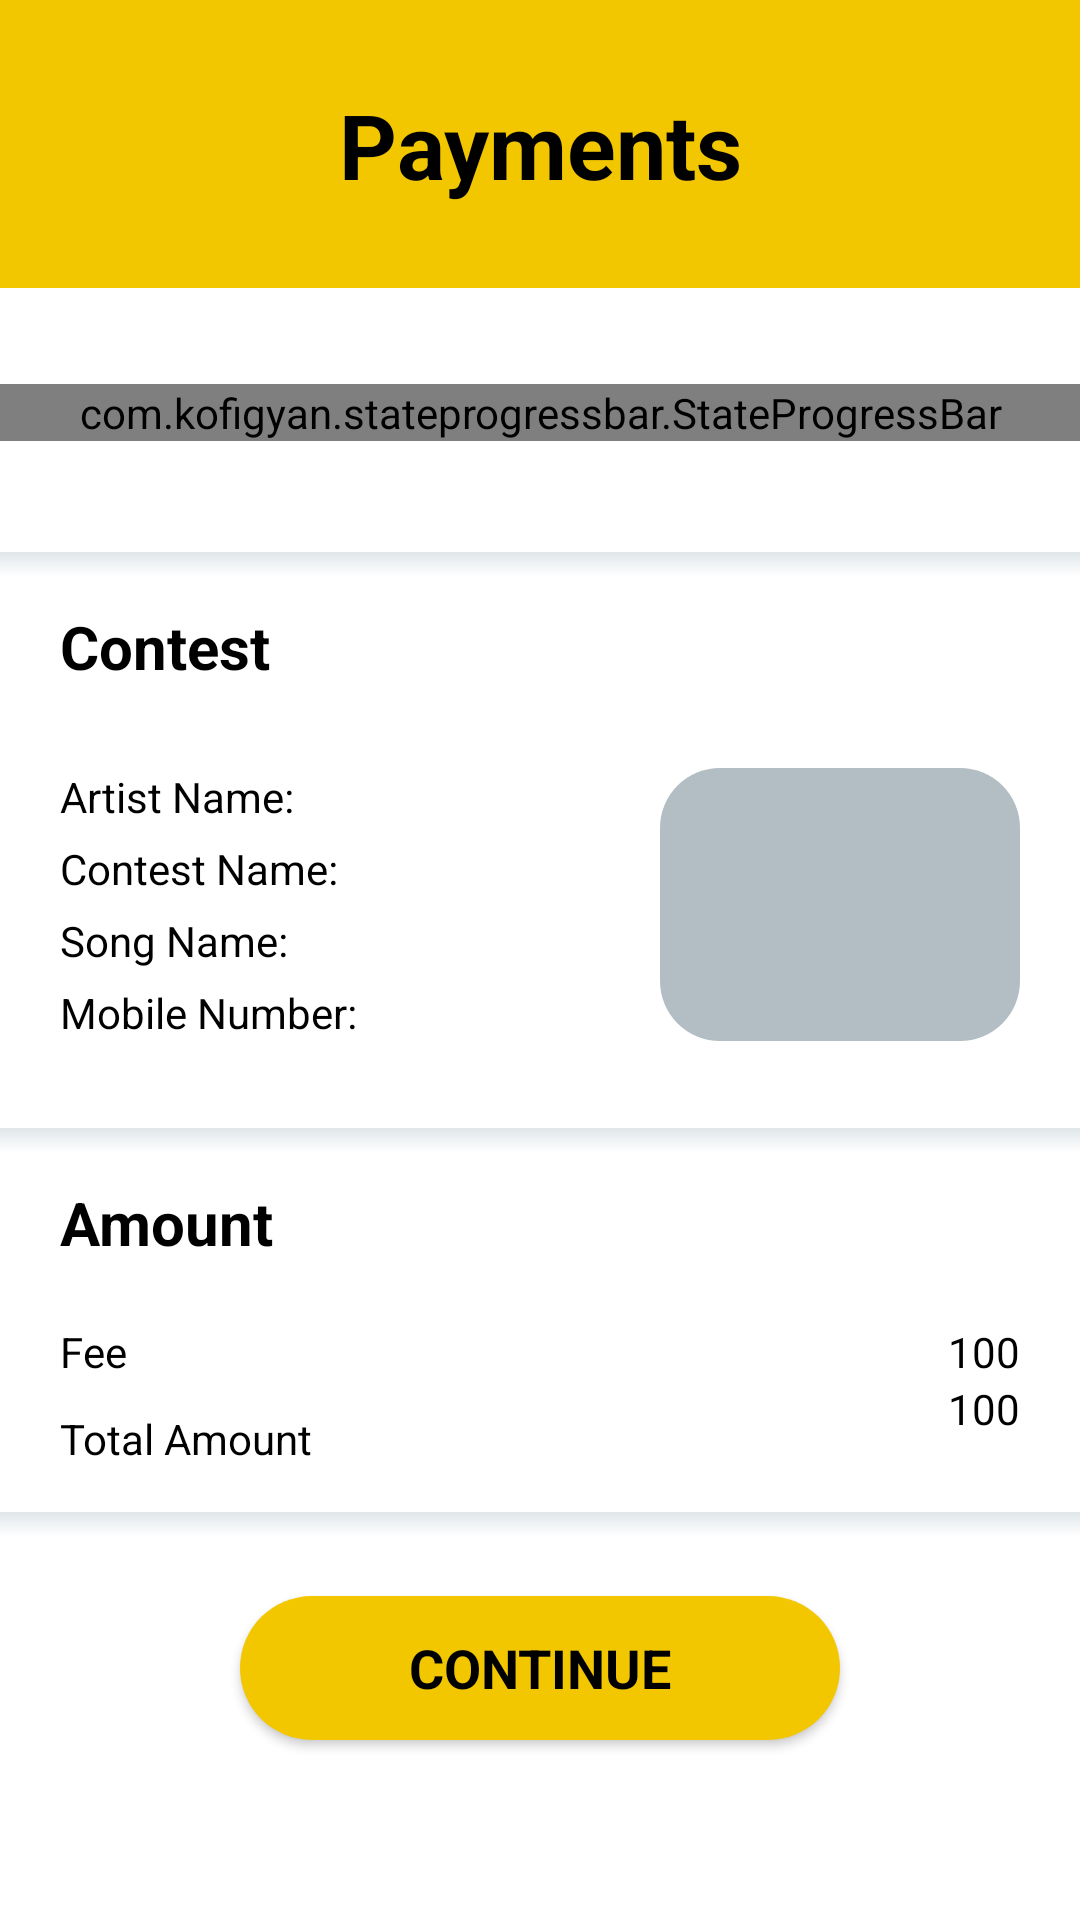

Write the Android layout XML for this screen, with the resource values it uses.
<!-- AndroidManifest.xml: application theme Base.Theme.Mic -->
<!-- res/layout/activity_payment_summary.xml -->
<?xml version="1.0" encoding="utf-8"?>
<androidx.constraintlayout.widget.ConstraintLayout
    xmlns:android="http://schemas.android.com/apk/res/android"
    xmlns:app="http://schemas.android.com/apk/res-auto"
    xmlns:tools="http://schemas.android.com/tools"
    android:layout_width="match_parent"
    android:layout_height="match_parent"
    tools:context=".PaymentSummary">


    <androidx.constraintlayout.widget.ConstraintLayout
        android:layout_width="match_parent"
        android:layout_height="0dp"
        android:background="@color/yellow"
        app:layout_constraintEnd_toEndOf="parent"
        app:layout_constraintHeight_percent="0.15"
        app:layout_constraintStart_toStartOf="parent"
        app:layout_constraintTop_toTopOf="parent">


        <TextView
            android:layout_width="match_parent"
            android:layout_height="wrap_content"
            android:gravity="center_horizontal"
            android:maxLines="1"
            android:text="Payments"
            android:textAlignment="center"
            android:textColor="@color/black"
            android:textSize="30sp"
            android:textStyle="bold"
            app:layout_constraintBottom_toBottomOf="parent"
            app:layout_constraintEnd_toEndOf="parent"
            app:layout_constraintStart_toStartOf="parent"
            app:layout_constraintTop_toTopOf="parent"/>

    </androidx.constraintlayout.widget.ConstraintLayout>

    <androidx.constraintlayout.widget.Guideline
        android:id="@+id/guideline15"
        android:layout_width="wrap_content"
        android:layout_height="wrap_content"
        android:orientation="horizontal"
        app:layout_constraintGuide_percent="0.2"/>

    <com.kofigyan.stateprogressbar.StateProgressBar
        android:id="@+id/stateProgressBar"
        android:layout_width="match_parent"
        android:layout_height="wrap_content"
        app:layout_constraintEnd_toEndOf="parent"
        app:layout_constraintStart_toStartOf="parent"
        app:layout_constraintTop_toTopOf="@+id/guideline15"
        app:spb_animateToCurrentProgressState="true"
        app:spb_currentStateDescriptionColor="@color/black"
        app:spb_currentStateNumber="two"
        app:spb_maxStateNumber="three"
        app:spb_stateBackgroundColor="#ffffff"
        app:spb_stateDescriptionColor="#bdc3c7"
        app:spb_stateForegroundColor="#F3C700"
        app:spb_stateNumberBackgroundColor="@color/yellow"
        app:spb_stateNumberForegroundColor="@color/white"/>

    <androidx.constraintlayout.widget.Guideline
        android:id="@+id/guideline9"
        android:layout_width="wrap_content"
        android:layout_height="wrap_content"
        android:orientation="horizontal"
        app:layout_constraintGuide_percent="0.3"/>

    <View
        android:layout_width="0dp"
        android:layout_height="8dp"
        android:background="@drawable/payment_layout_shading"
        app:layout_constraintBottom_toTopOf="@+id/guideline9"
        app:layout_constraintEnd_toEndOf="parent"
        app:layout_constraintStart_toStartOf="parent"/>

    <TextView
        android:layout_width="wrap_content"
        android:layout_height="wrap_content"
        android:layout_marginStart="20dp"
        android:layout_marginLeft="20dp"
        android:layout_marginTop="10dp"
        android:text="Contest"
        android:textStyle="bold"
        android:textColor="@color/black"
        android:textSize="20sp"
        app:layout_constraintStart_toStartOf="parent"
        app:layout_constraintTop_toTopOf="@+id/guideline9"/>

    <androidx.constraintlayout.widget.Guideline
        android:id="@+id/guideline16"
        android:layout_width="wrap_content"
        android:layout_height="wrap_content"
        android:orientation="horizontal"
        app:layout_constraintGuide_percent="0.40"/>

    <TextView
        android:id="@+id/artistName"
        android:layout_width="wrap_content"
        android:layout_height="wrap_content"
        android:layout_marginStart="20dp"
        android:layout_marginLeft="20dp"
        android:text="Artist Name:"
        android:textColor="@color/black"
        app:layout_constraintStart_toStartOf="parent"
        app:layout_constraintTop_toTopOf="@+id/guideline16"/>

    <TextView
        android:id="@+id/contestName"
        android:layout_width="wrap_content"
        android:layout_height="wrap_content"
        android:layout_marginStart="20dp"
        android:layout_marginLeft="20dp"
        android:layout_marginTop="5dp"
        android:text="Contest Name:"
        android:textColor="@color/black"
        app:layout_constraintStart_toStartOf="parent"
        app:layout_constraintTop_toBottomOf="@+id/artistName"/>

    <TextView
        android:id="@+id/songName"
        android:layout_width="wrap_content"
        android:layout_height="wrap_content"
        android:layout_marginStart="20dp"
        android:layout_marginLeft="20dp"
        android:layout_marginTop="5dp"
        android:text="Song Name:"
        android:textColor="@color/black"
        app:layout_constraintStart_toStartOf="parent"
        app:layout_constraintTop_toBottomOf="@+id/contestName"/>

    <TextView
        android:id="@+id/mobileNo"
        android:layout_width="wrap_content"
        android:layout_height="wrap_content"
        android:layout_marginStart="20dp"
        android:layout_marginLeft="20dp"
        android:layout_marginTop="5dp"
        android:text="Mobile Number:"
        android:textColor="@color/black"
        app:layout_constraintStart_toStartOf="parent"
        app:layout_constraintTop_toBottomOf="@+id/songName"/>

    <ImageView
        android:layout_width="120dp"
        android:layout_height="0dp"
        android:layout_marginEnd="20dp"
        android:layout_marginRight="20dp"
        app:layout_constraintBottom_toBottomOf="@+id/mobileNo"
        app:layout_constraintEnd_toEndOf="parent"
        app:layout_constraintTop_toTopOf="@+id/guideline16"
        app:srcCompat="@drawable/payment_summary_photo_background"/>

    <androidx.constraintlayout.widget.Guideline
        android:id="@+id/guideline17"
        android:layout_width="wrap_content"
        android:layout_height="wrap_content"
        android:orientation="horizontal"
        app:layout_constraintGuide_percent="0.6"/>

    <View
        android:layout_width="0dp"
        android:layout_height="8dp"
        android:background="@drawable/payment_layout_shading"
        app:layout_constraintBottom_toTopOf="@+id/guideline17"
        app:layout_constraintEnd_toEndOf="parent"
        app:layout_constraintStart_toStartOf="parent"/>

    <TextView
        android:id="@+id/amount"
        android:layout_width="wrap_content"
        android:layout_height="wrap_content"
        android:layout_marginStart="20dp"
        android:layout_marginLeft="20dp"
        android:layout_marginTop="10dp"
        android:text="Amount"
        android:textStyle="bold"
        android:textColor="@color/black"
        android:textSize="20sp"
        app:layout_constraintStart_toStartOf="parent"
        app:layout_constraintTop_toTopOf="@+id/guideline17"/>

    <TextView
        android:id="@+id/fee"
        android:layout_width="wrap_content"
        android:layout_height="wrap_content"
        android:layout_marginStart="20dp"
        android:layout_marginLeft="20dp"
        android:layout_marginTop="20dp"
        android:text="Fee"
        android:textColor="@color/black"
        app:layout_constraintStart_toStartOf="parent"
        app:layout_constraintTop_toBottomOf="@+id/amount"/>

    <TextView
        android:id="@+id/total_amount"
        android:layout_width="wrap_content"
        android:layout_height="wrap_content"
        android:layout_marginStart="20dp"
        android:layout_marginLeft="20dp"
        android:layout_marginTop="10dp"
        android:text="Total Amount"
        android:textColor="@color/black"
        app:layout_constraintStart_toStartOf="parent"
        app:layout_constraintTop_toBottomOf="@+id/fee"/>


    <TextView
        android:id="@+id/feeRs"
        android:layout_width="wrap_content"
        android:layout_height="0dp"
        android:layout_marginEnd="20dp"
        android:layout_marginRight="20dp"
        android:text="100"
        android:textColor="@color/black"
        app:layout_constraintEnd_toEndOf="parent"
        app:layout_constraintTop_toTopOf="@+id/fee"/>

    <TextView
        android:id="@+id/totalAmountRS"
        android:layout_width="wrap_content"
        android:layout_height="0dp"
        android:layout_marginEnd="20dp"
        android:layout_marginRight="20dp"
        android:text="100"
        android:textColor="@color/black"
        app:layout_constraintBottom_toBottomOf="@+id/total_amount"
        app:layout_constraintEnd_toEndOf="parent"
        app:layout_constraintTop_toBottomOf="@+id/feeRs"/>

    <androidx.constraintlayout.widget.Guideline
        android:id="@+id/guideline18"
        android:layout_width="wrap_content"
        android:layout_height="wrap_content"
        android:orientation="horizontal"
        app:layout_constraintGuide_percent="0.8"/>

    <View
        android:layout_width="0dp"
        android:layout_height="8dp"
        android:background="@drawable/payment_layout_shading"
        app:layout_constraintBottom_toTopOf="@+id/guideline18"
        app:layout_constraintEnd_toEndOf="parent"
        app:layout_constraintStart_toStartOf="parent"/>

    <Button
        android:layout_width="0dp"
        android:layout_height="wrap_content"
        android:id="@+id/proceed"
        android:layout_marginStart="80dp"
        android:layout_marginLeft="80dp"
        android:layout_marginTop="20dp"
        android:layout_marginEnd="80dp"
        android:layout_marginRight="80dp"
        android:background="@drawable/button_background"
        android:gravity="center"
        android:text="Continue"
        android:textAlignment="center"
        android:textAllCaps="true"
        android:textAppearance="@style/TextAppearance.AppCompat.Medium"
        android:textColor="@color/black"
        android:textStyle="bold"
        app:layout_constraintEnd_toEndOf="parent"
        app:layout_constraintStart_toStartOf="parent"
        app:layout_constraintTop_toTopOf="@+id/guideline18"/>

</androidx.constraintlayout.widget.ConstraintLayout>
<!-- resources referenced by this layout -->
<resources>
  <color name="black">#FF000000</color>
  <color name="white">#FFFFFFFF</color>
  <color name="yellow">#F3C700</color>
  <!-- drawable button_background (drawable) -->
  <?xml version="1.0" encoding="utf-8"?>
  <shape xmlns:android="http://schemas.android.com/apk/res/android">
  
      <solid
          android:color="#F3C700" />
      <corners
          android:radius="50dp"/>
  
  </shape>
  <!-- drawable payment_layout_shading (drawable) -->
  <?xml version="1.0" encoding="utf-8"?>
  <shape xmlns:android="http://schemas.android.com/apk/res/android">
  
      <gradient
          android:startColor="@color/white"
          android:endColor="#dfe6e9"
          android:type="linear"
          android:angle="90">
      </gradient>
  </shape>
  <!-- drawable payment_summary_photo_background (drawable) -->
  <?xml version="1.0" encoding="utf-8"?>
  <shape xmlns:android="http://schemas.android.com/apk/res/android">
  
      <solid
          android:color="#b2bec3"/>
      <corners
          android:radius="20dp"/>
  
  </shape>
  <style name="Base.Theme.Mic" parent="Theme.MaterialComponents.Light.NoActionBar">
          
          <item name="colorPrimary">@color/Admere_Selvyn_color</item>
          <item name="colorPrimaryVariant">@color/Admere_Selvyn_color</item>
          <item name="colorOnPrimary">@color/white</item>
          
          <item name="colorSecondary">@color/Admere_Selvyn_color</item>
          <item name="colorSecondaryVariant">@color/teal_700</item>
          <item name="colorOnSecondary">@color/white</item>
          
          <item name="android:statusBarColor" tools:targetApi="l">?attr/colorPrimaryVariant</item>
          
      </style>
  <color name="Admere_Selvyn_color">#F3C700</color>
  <color name="teal_700">#FF018786</color>
</resources>
